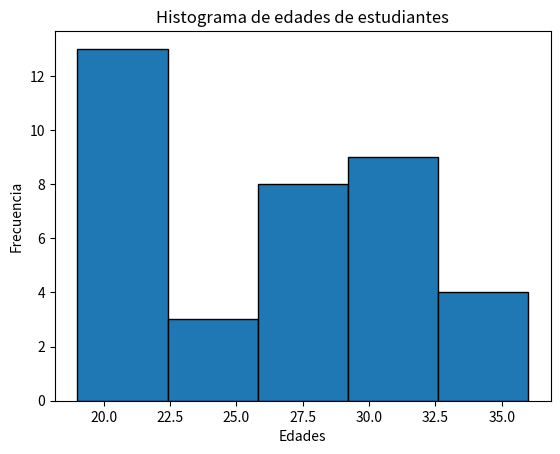

Here is the Python script that generated this plot:
import matplotlib.pyplot as plt
edades = [22,31,25,35,21,19,22,32,19,32,31,29,21,36,32,29,19,21,24,26,27,24,28,26,27,31,35,21,19,22,32,19,32,31,29,21,36]
# histograma
plt.hist(edades, bins=5, edgecolor='black')
plt.xlabel('Edades')
plt.ylabel('Frecuencia')
plt.title('Histograma de edades de estudiantes')
plt.show()